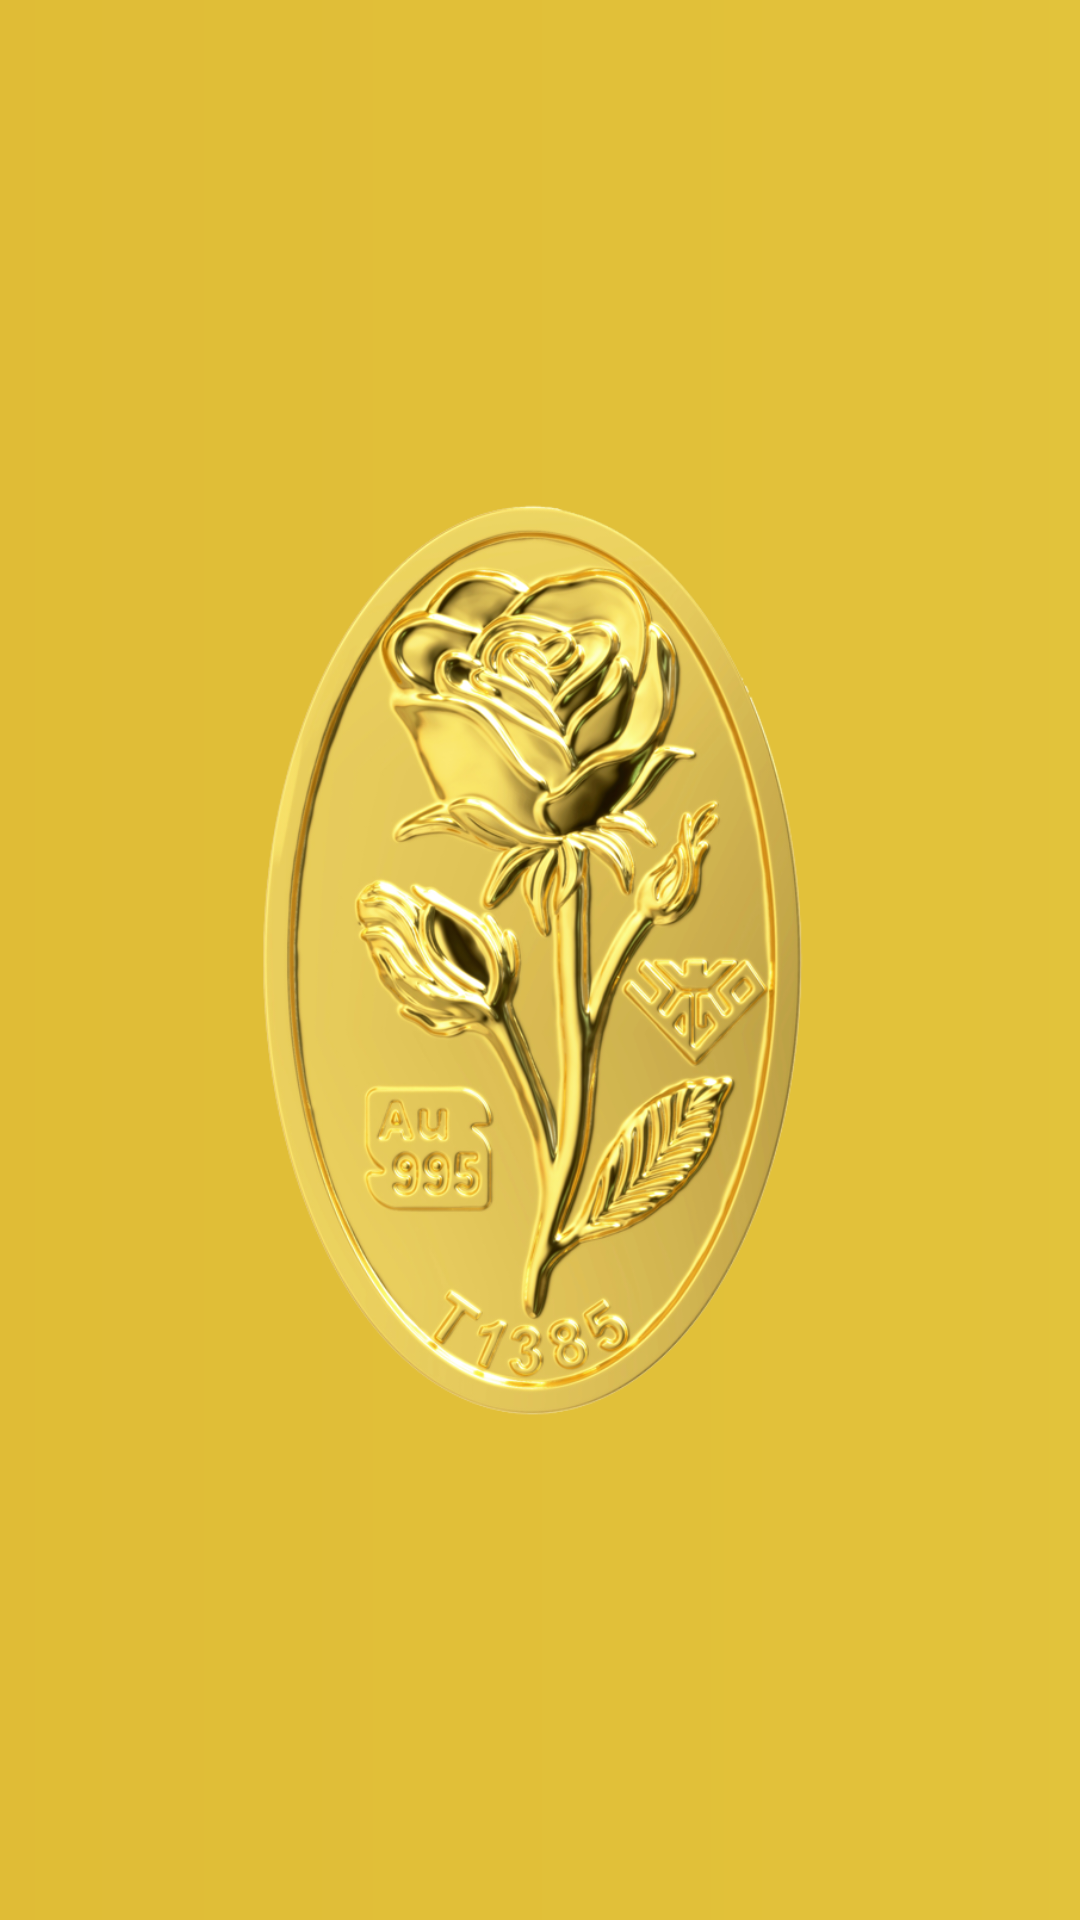

Reconstruct the res/layout file that produces this screen, plus the resources it refers to.
<!-- AndroidManifest.xml: application theme Theme.MyApplication55 -->
<!-- res/layout/activity_main.xml -->
<?xml version="1.0" encoding="utf-8"?>
<androidx.constraintlayout.motion.widget.MotionLayout xmlns:android="http://schemas.android.com/apk/res/android"
    xmlns:app="http://schemas.android.com/apk/res-auto"
    xmlns:tools="http://schemas.android.com/tools"
    android:id="@+id/motionLayout"
    android:layout_width="match_parent"
    android:layout_height="match_parent"
    app:layoutDescription="@xml/activity_main_scene"
    tools:context=".MainActivity">

    <androidx.constraintlayout.widget.ConstraintLayout
        android:id="@+id/backgroundLayout"
        android:layout_width="150dp"
        android:layout_height="150dp"
        android:background="@drawable/bg"
        app:layout_constraintBottom_toBottomOf="parent"
        app:layout_constraintEnd_toEndOf="parent"
        app:layout_constraintStart_toStartOf="parent"
        app:layout_constraintTop_toTopOf="parent" />

    <ImageView
        android:id="@+id/orangePizza"
        android:layout_width="100dp"
        android:layout_height="100dp"
        android:src="@drawable/aaa"
        app:layout_constraintBottom_toBottomOf="parent"
        app:layout_constraintEnd_toEndOf="parent"
        app:layout_constraintStart_toStartOf="parent"
        app:layout_constraintTop_toTopOf="parent" />

    <ImageView
        android:id="@+id/whitePizza"
        android:layout_width="246dp"
        android:layout_height="205dp"
        android:src="@drawable/aaa"
        app:layout_constraintBottom_toBottomOf="parent"
        app:layout_constraintEnd_toEndOf="parent"
        app:layout_constraintStart_toStartOf="parent"
        app:layout_constraintTop_toTopOf="parent" />

</androidx.constraintlayout.motion.widget.MotionLayout>
<!-- resources referenced by this layout -->
<resources>
  <!-- drawable aaa: png bitmap (drawable, 566134 bytes) -->
  <!-- drawable bg (drawable) -->
  <?xml version="1.0" encoding="utf-8"?>
  <layer-list xmlns:android="http://schemas.android.com/apk/res/android">
      <item>
          <shape android:shape="rectangle">
              <corners android:radius="15dp"/>
              <gradient android:startColor="#d19d1e"
                  android:endColor="#f1e253"
                  android:type="linear"
                  android:angle="360"/>
              <size android:width="24dp"
                  android:height="24dp"/>
  
          </shape>
  
      </item>
      <item android:top="4dp" android:bottom="4dp" android:left="4dp" android:right="4dp">
          <shape android:shape="rectangle">
              <corners android:radius="50dp"/>
          </shape>
  
      </item>
  </layer-list>
  <style name="Theme.MyApplication55" parent="Theme.AppCompat.NoActionBar">
          
          <item name="colorPrimary">@color/lavender</item>
          <item name="colorPrimaryVariant">@color/lavender</item>
          <item name="colorOnPrimary">@color/white</item>
          
          <item name="colorSecondary">@color/teal_200</item>
          <item name="colorSecondaryVariant">@color/teal_700</item>
          <item name="colorOnSecondary">@color/black</item>
          
          <item name="android:statusBarColor" tools:targetApi="l">?attr/colorPrimaryVariant</item>
          
      </style>
  <color name="lavender">#8692f7</color>
  <color name="white">#FFFFFFFF</color>
  <color name="teal_200">#FF03DAC5</color>
  <color name="teal_700">#FF018786</color>
  <color name="black">#FF000000</color>
</resources>
